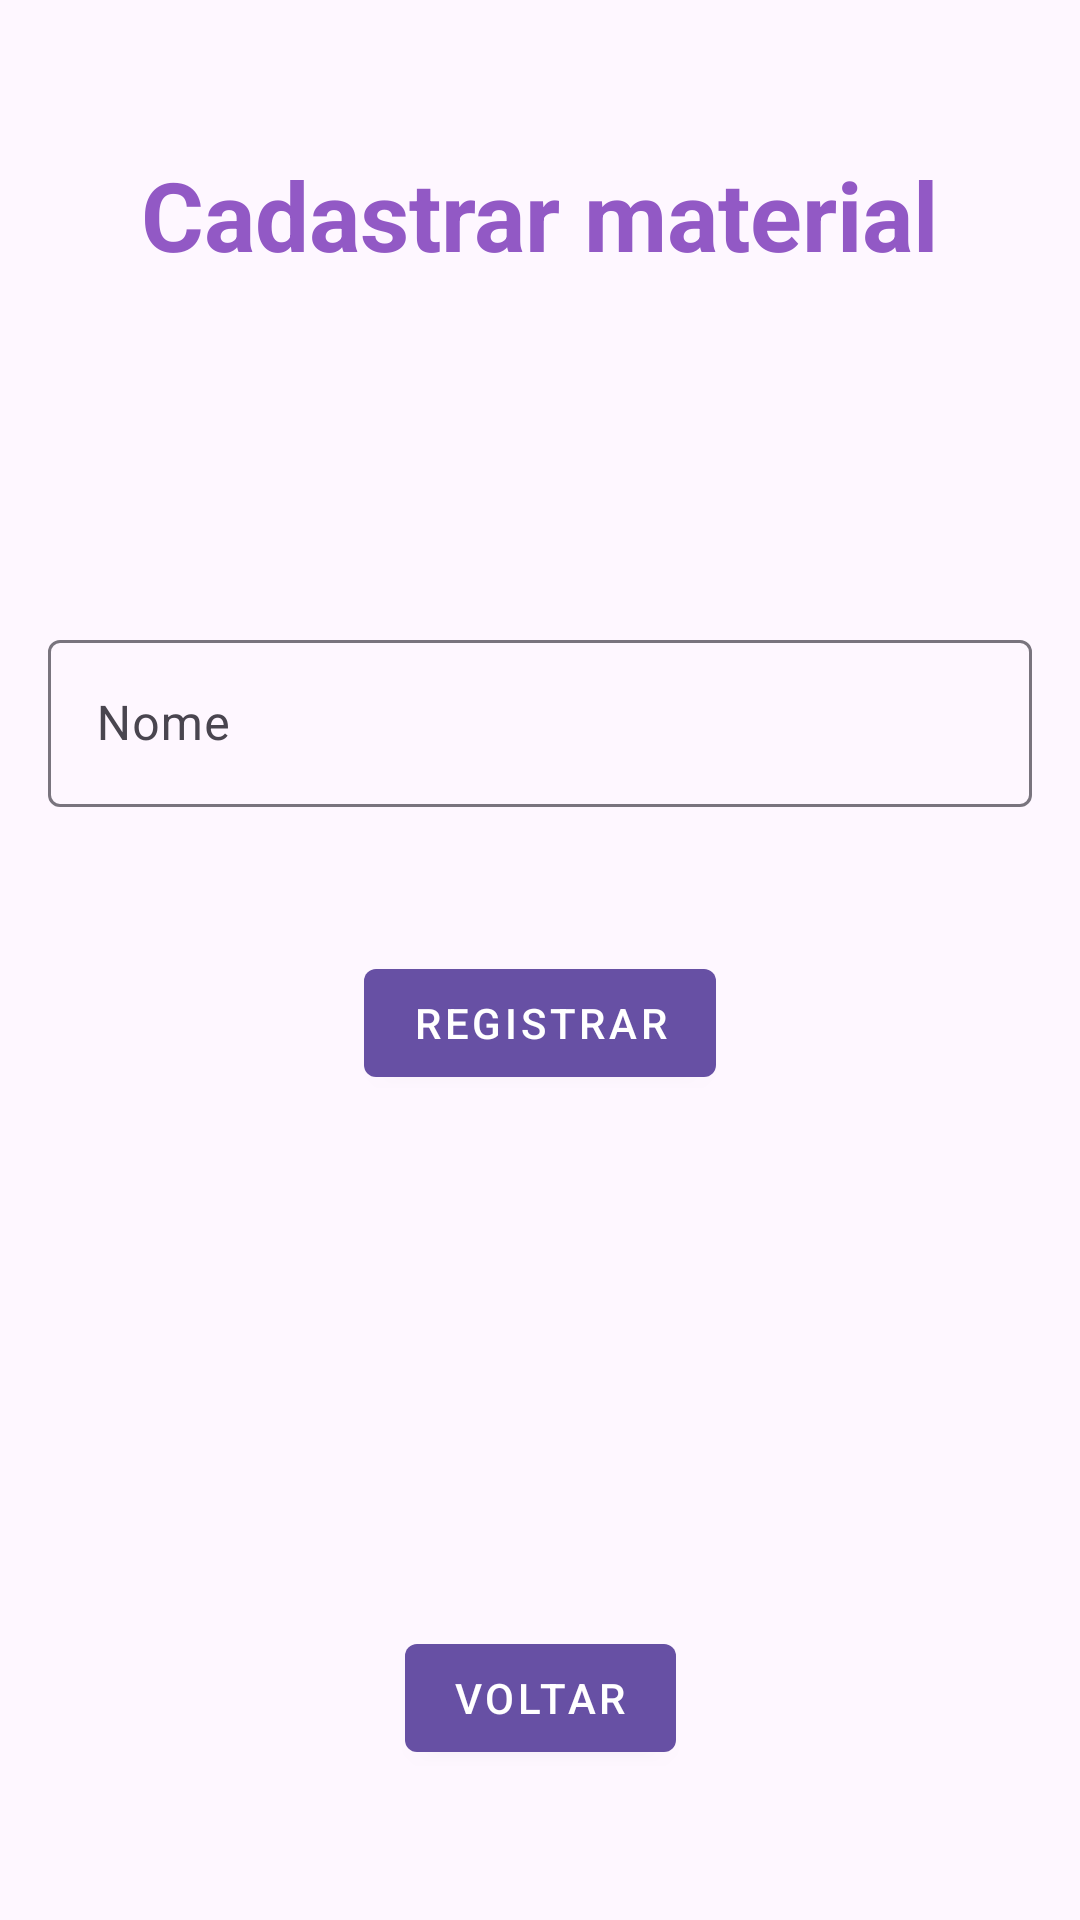

The Android layout XML behind this screen, and the referenced resources:
<!-- AndroidManifest.xml: application theme Theme.EcoRec -->
<!-- res/layout/activity_register_material.xml -->
<?xml version="1.0" encoding="utf-8"?>
<androidx.constraintlayout.widget.ConstraintLayout xmlns:android="http://schemas.android.com/apk/res/android"
    xmlns:app="http://schemas.android.com/apk/res-auto"
    xmlns:tools="http://schemas.android.com/tools"
    android:id="@+id/main"
    android:layout_width="match_parent"
    android:layout_height="match_parent"
    tools:context=".ui.registerMaterial.RegisterMaterialActivity">

    <TextView
        android:id="@+id/register_title"
        android:layout_width="wrap_content"
        android:layout_height="wrap_content"
        android:text="Cadastrar material"
        android:layout_marginTop="50dp"
        app:layout_constraintEnd_toEndOf="parent"
        app:layout_constraintStart_toStartOf="parent"
        app:layout_constraintTop_toTopOf="parent"
        android:textSize="32sp"
        android:textColor="@color/purple"
        android:textStyle="bold"/>

    <androidx.constraintlayout.widget.Guideline
        android:id="@+id/guideline"
        android:layout_width="0dp"
        android:layout_height="0dp"
        android:orientation="horizontal"
        app:layout_constraintGuide_percent="0.3" />

    <com.google.android.material.textfield.TextInputLayout
        android:id="@+id/textlayout_nome"
        android:layout_width="match_parent"
        android:layout_height="wrap_content"
        android:layout_margin="16dp"
        android:hint="Nome"
        app:layout_constraintStart_toStartOf="parent"
        app:layout_constraintTop_toBottomOf="@id/guideline">

        <com.google.android.material.textfield.TextInputEditText
            android:id="@+id/text_nome"
            android:layout_width="match_parent"
            android:layout_height="wrap_content"
            android:inputType="text" />
    </com.google.android.material.textfield.TextInputLayout>



    <com.google.android.material.button.MaterialButton
        android:id="@+id/button_register"
        style="@style/Widget.MaterialComponents.Button"
        android:layout_width="wrap_content"
        android:layout_height="wrap_content"
        android:layout_marginTop="48dp"
        android:text="Registrar"
        app:layout_constraintEnd_toEndOf="parent"
        app:layout_constraintStart_toStartOf="parent"
        app:layout_constraintTop_toBottomOf="@id/textlayout_nome" />

    <com.google.android.material.button.MaterialButton
        android:id="@+id/button_voltar"
        style="@style/Widget.MaterialComponents.Button"
        android:layout_width="wrap_content"
        android:layout_height="wrap_content"
        android:layout_marginTop="48dp"
        android:text="Voltar"
        android:layout_marginBottom="50dp"
        app:layout_constraintEnd_toEndOf="parent"
        app:layout_constraintStart_toStartOf="parent"
        app:layout_constraintBottom_toBottomOf="parent" />

</androidx.constraintlayout.widget.ConstraintLayout>
<!-- resources referenced by this layout -->
<resources>
  <color name="purple">#9259C5</color>
  <style name="Theme.EcoRec" parent="Base.Theme.EcoRec" />
  <style name="Base.Theme.EcoRec" parent="Theme.Material3.DayNight.NoActionBar">
          
          
      </style>
</resources>
